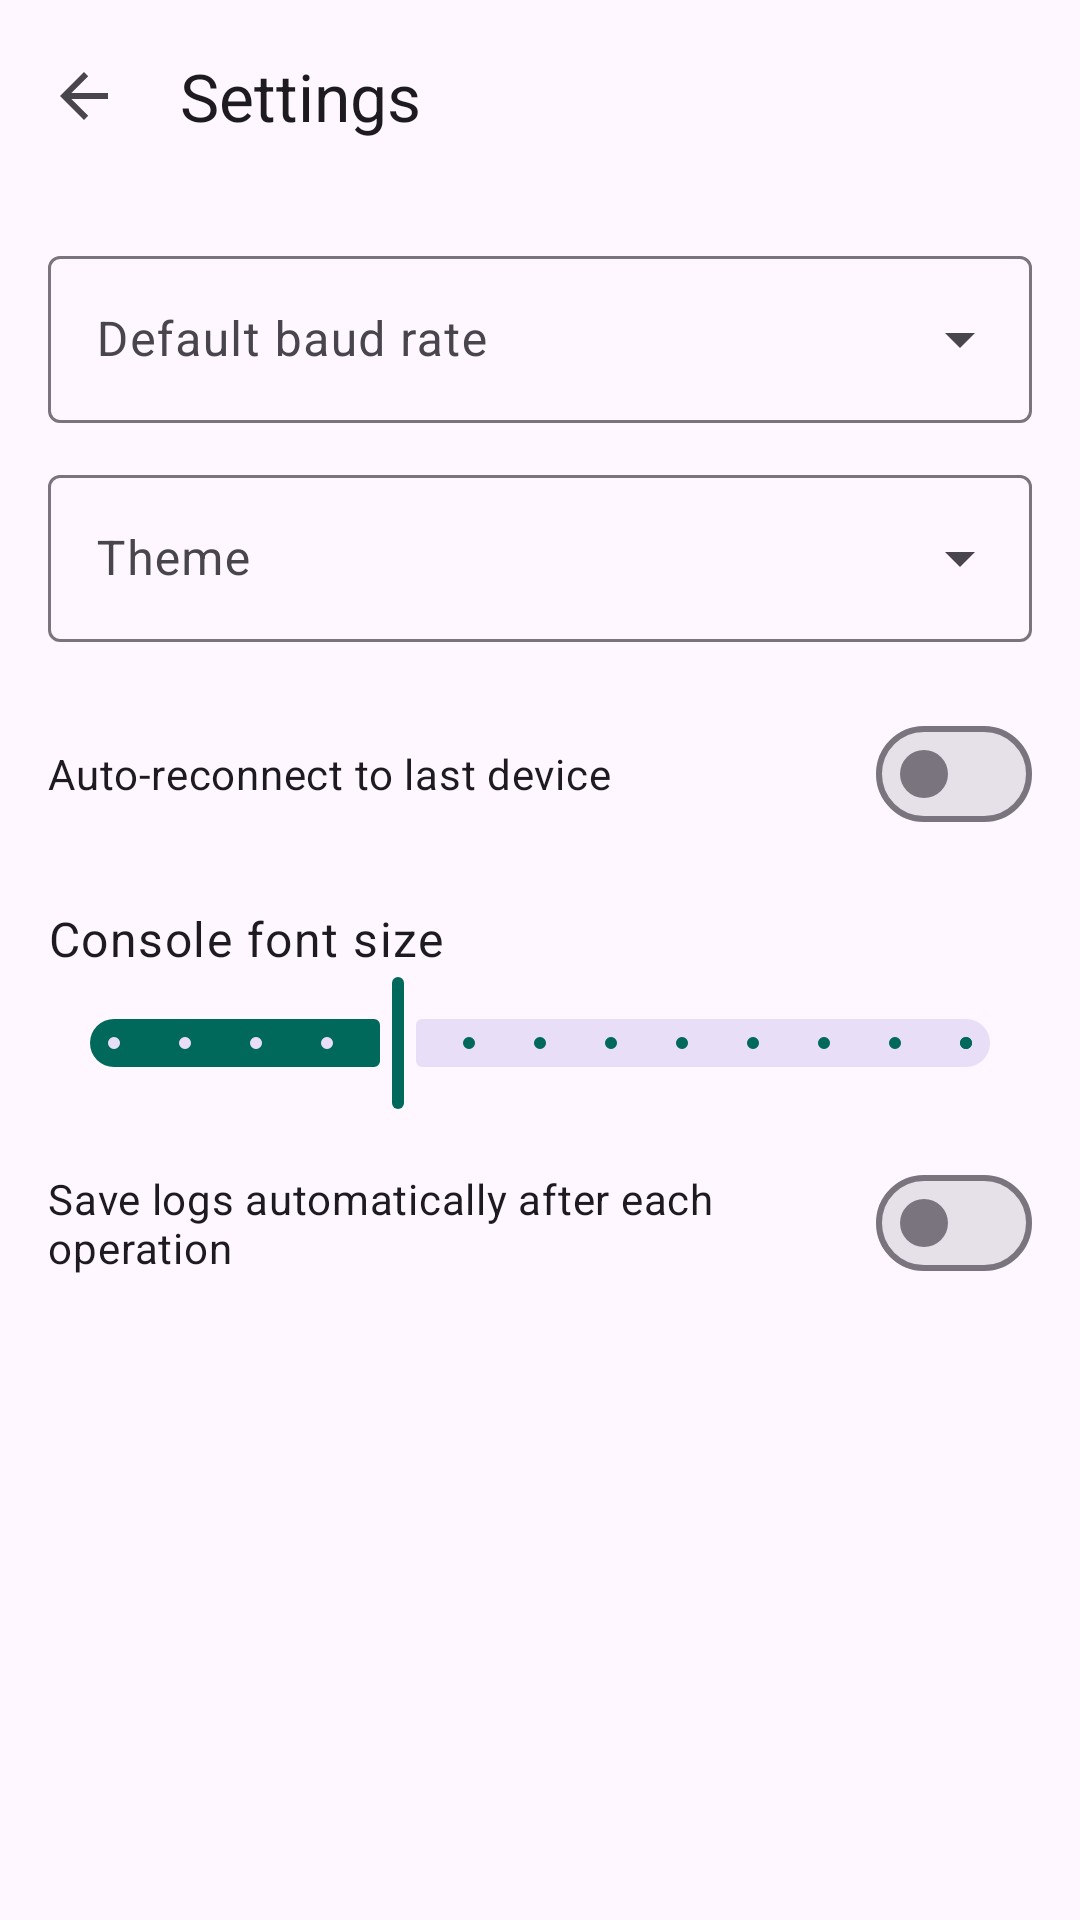

Write the Android layout XML for this screen, with the resource values it uses.
<!-- AndroidManifest.xml: activity theme Theme.EspNativeFlasher -->
<!-- res/layout/activity_settings.xml -->
<?xml version="1.0" encoding="utf-8"?>
<LinearLayout xmlns:android="http://schemas.android.com/apk/res/android"
    xmlns:app="http://schemas.android.com/apk/res-auto"
    android:layout_width="match_parent"
    android:layout_height="match_parent"
    android:orientation="vertical">

    <com.google.android.material.appbar.MaterialToolbar
        android:id="@+id/settingsToolbar"
        android:layout_width="match_parent"
        android:layout_height="?attr/actionBarSize"
        android:background="?attr/colorSurface"
        app:title="@string/settings_title"
        app:navigationIcon="?attr/homeAsUpIndicator" />

    <androidx.core.widget.NestedScrollView
        android:layout_width="match_parent"
        android:layout_height="match_parent">

        <LinearLayout
            android:layout_width="match_parent"
            android:layout_height="wrap_content"
            android:orientation="vertical"
            android:padding="16dp">

            <com.google.android.material.textfield.TextInputLayout
                android:layout_width="match_parent"
                android:layout_height="wrap_content"
                style="@style/Widget.Material3.TextInputLayout.OutlinedBox.ExposedDropdownMenu"
                android:hint="@string/settings_default_baud">
                <AutoCompleteTextView
                    android:id="@+id/defaultBaudDropdown"
                    android:layout_width="match_parent"
                    android:layout_height="wrap_content"
                    android:inputType="number" />
            </com.google.android.material.textfield.TextInputLayout>

            <com.google.android.material.textfield.TextInputLayout
                android:layout_width="match_parent"
                android:layout_height="wrap_content"
                android:layout_marginTop="12dp"
                style="@style/Widget.Material3.TextInputLayout.OutlinedBox.ExposedDropdownMenu"
                android:hint="@string/settings_theme">
                <AutoCompleteTextView
                    android:id="@+id/themeDropdown"
                    android:layout_width="match_parent"
                    android:layout_height="wrap_content"
                    android:inputType="none" />
            </com.google.android.material.textfield.TextInputLayout>

            <com.google.android.material.materialswitch.MaterialSwitch
                android:id="@+id/autoReconnectSwitch"
                android:layout_width="match_parent"
                android:layout_height="wrap_content"
                android:layout_marginTop="20dp"
                android:text="@string/settings_auto_reconnect" />

            <TextView
                android:layout_width="match_parent"
                android:layout_height="wrap_content"
                android:layout_marginTop="20dp"
                android:text="@string/settings_console_font_size"
                android:textAppearance="?attr/textAppearanceBodyLarge" />

            <com.google.android.material.slider.Slider
                android:id="@+id/consoleFontSizeSlider"
                android:layout_width="match_parent"
                android:layout_height="wrap_content"
                android:value="12"
                android:valueFrom="8"
                android:valueTo="20"
                android:stepSize="1" />

            <com.google.android.material.materialswitch.MaterialSwitch
                android:id="@+id/saveLogsAutoSwitch"
                android:layout_width="match_parent"
                android:layout_height="wrap_content"
                android:layout_marginTop="12dp"
                android:text="@string/settings_save_logs_auto" />

        </LinearLayout>
    </androidx.core.widget.NestedScrollView>
</LinearLayout>
<!-- resources referenced by this layout -->
<resources>
  <string name="settings_auto_reconnect">Auto-reconnect to last device</string>
  <string name="settings_console_font_size">Console font size</string>
  <string name="settings_default_baud">Default baud rate</string>
  <string name="settings_save_logs_auto">Save logs automatically after each operation</string>
  <string name="settings_theme">Theme</string>
  <string name="settings_title">Settings</string>
  <style name="Theme.EspNativeFlasher" parent="Theme.Material3.DayNight.NoActionBar">
          <item name="colorPrimary">@color/esp_primary</item>
          <item name="colorOnPrimary">@color/esp_on_primary</item>
          <item name="colorPrimaryDark">@color/esp_primary_dark</item>
          <item name="colorSecondary">@color/esp_secondary</item>
          <item name="colorError">@color/esp_error</item>
          <item name="android:statusBarColor">?attr/colorSurface</item>
          <item name="android:windowLightStatusBar">true</item>
      </style>
  <color name="esp_primary">#00695C</color>
  <color name="esp_on_primary">#FFFFFF</color>
  <color name="esp_primary_dark">#004D40</color>
  <color name="esp_secondary">#00838F</color>
  <color name="esp_error">#B3261E</color>
</resources>
